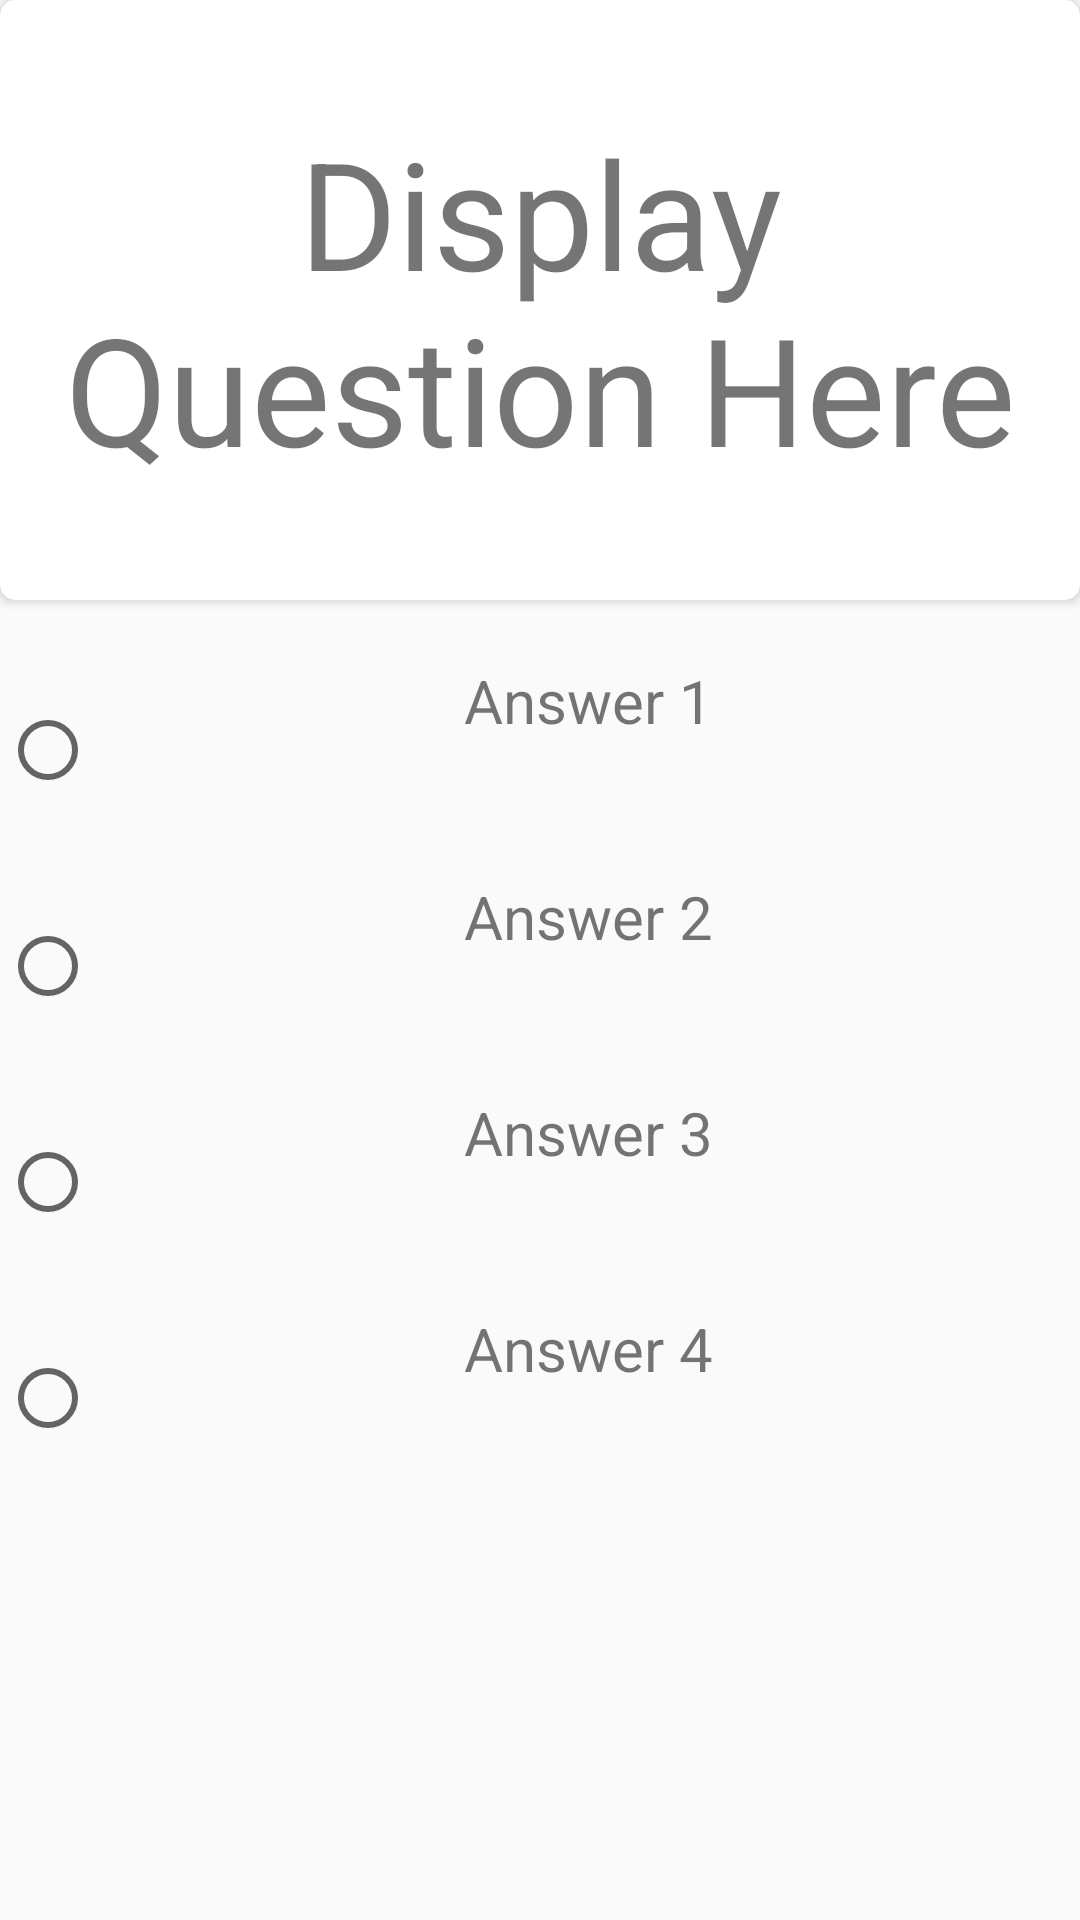

Produce the Android XML layout that renders to this screen, including the resource entries it uses.
<!-- AndroidManifest.xml: application theme AppTheme -->
<!-- res/layout/quizmainfirstfrag.xml -->
<?xml version="1.0" encoding="utf-8"?>
<LinearLayout xmlns:android="http://schemas.android.com/apk/res/android"
    android:layout_width="match_parent"
    android:layout_height="match_parent"
    xmlns:app="http://schemas.android.com/apk/res-auto"
    android:orientation="vertical"
    android:layout_margin="15dp">

      <android.support.v7.widget.CardView
        android:layout_width="match_parent"
        android:layout_height="200dp"
        app:cardElevation="@dimen/cardview_default_elevation"
        app:cardCornerRadius="5dp"
       >
        <LinearLayout
            android:layout_width="match_parent"
            android:layout_height="match_parent">
            <TextView
                android:layout_width="match_parent"
                android:layout_height="match_parent"
                android:id="@+id/quizQuestionText"
                android:text="Display Question Here"
                android:gravity="center"
                android:textSize="50dp"/>
        </LinearLayout>
    </android.support.v7.widget.CardView>

    <LinearLayout
        android:layout_width="match_parent"
        android:layout_height="match_parent"
        android:orientation="vertical"
        android:layout_marginTop="10dp">
        <LinearLayout
            android:layout_width="match_parent"
            android:layout_height="60dp"
            android:orientation="horizontal"
            android:layout_marginTop="10dp">
        <RadioButton
            android:layout_width="wrap_content"
            android:layout_height="wrap_content"
            android:id="@+id/QuizAnswerRadio_B1"
            android:layout_gravity="center_vertical"
            android:clickable="false"/>
        <TextView
            android:layout_width="match_parent"
            android:layout_height="match_parent"
            android:textSize="20dp"
            android:text="Answer 1"
            android:gravity="center_horizontal"
           />

        </LinearLayout>
        <LinearLayout
            android:layout_width="match_parent"
            android:layout_height="60dp"
            android:orientation="horizontal"
            android:layout_marginTop="12dp">
            <RadioButton
                android:layout_width="wrap_content"
                android:layout_height="wrap_content"
                android:id="@+id/QuizAnswerRadio_B2"
                android:clickable="false"
                android:layout_gravity="center_vertical"/>
            <TextView
                android:layout_width="match_parent"
                android:layout_height="match_parent"
                android:textSize="20dp"
                android:text="Answer 2"
                android:gravity="center_horizontal"
                />

        </LinearLayout>
        <LinearLayout
            android:layout_width="match_parent"
            android:layout_height="60dp"
            android:orientation="horizontal"
            android:layout_marginTop="12dp">
            <RadioButton
                android:layout_width="wrap_content"
                android:layout_height="wrap_content"
                android:id="@+id/QuizAnswerRadio_B3"
                android:clickable="false"
                android:layout_gravity="center_vertical"/>
            <TextView
                android:layout_width="match_parent"
                android:layout_height="match_parent"
                android:textSize="20dp"
                android:text="Answer 3"
                android:gravity="center_horizontal"
                />

        </LinearLayout>
        <LinearLayout
            android:layout_width="match_parent"
            android:layout_height="60dp"
            android:orientation="horizontal"
            android:layout_marginTop="12dp">
            <RadioButton
                android:layout_width="wrap_content"
                android:layout_height="wrap_content"
                android:id="@+id/QuizAnswerRadio_B4"
                android:clickable="false"
                android:layout_gravity="center_vertical"/>
            <TextView
                android:layout_width="match_parent"
                android:layout_height="match_parent"
                android:textSize="20dp"
                android:text="Answer 4"
                android:gravity="center_horizontal"
                />

        </LinearLayout>
    </LinearLayout>

</LinearLayout>
<!-- resources referenced by this layout -->
<resources>
  <style name="AppTheme" parent="Theme.AppCompat.Light.NoActionBar">
          
          <item name="colorPrimary">@color/colorPrimary</item>
          <item name="colorPrimaryDark">@color/colorPrimaryDark</item>
          <item name="colorAccent">@color/colorAccent</item>
          <item name="android:navigationBarColor">@color/colorPrimary</item>
          <item name="textColorError">#fff</item>
          <item name="textColorPrimary">@color/colorPrimary</item>
          <item name="textColor">#000</item>
          <item name="backgroundColor">#fff</item>
  
  
      </style>
  <color name="colorPrimary">#d32f2f</color>
  <color name="colorPrimaryDark">#9a0007</color>
  <color name="colorAccent">#ff6659</color>
</resources>
